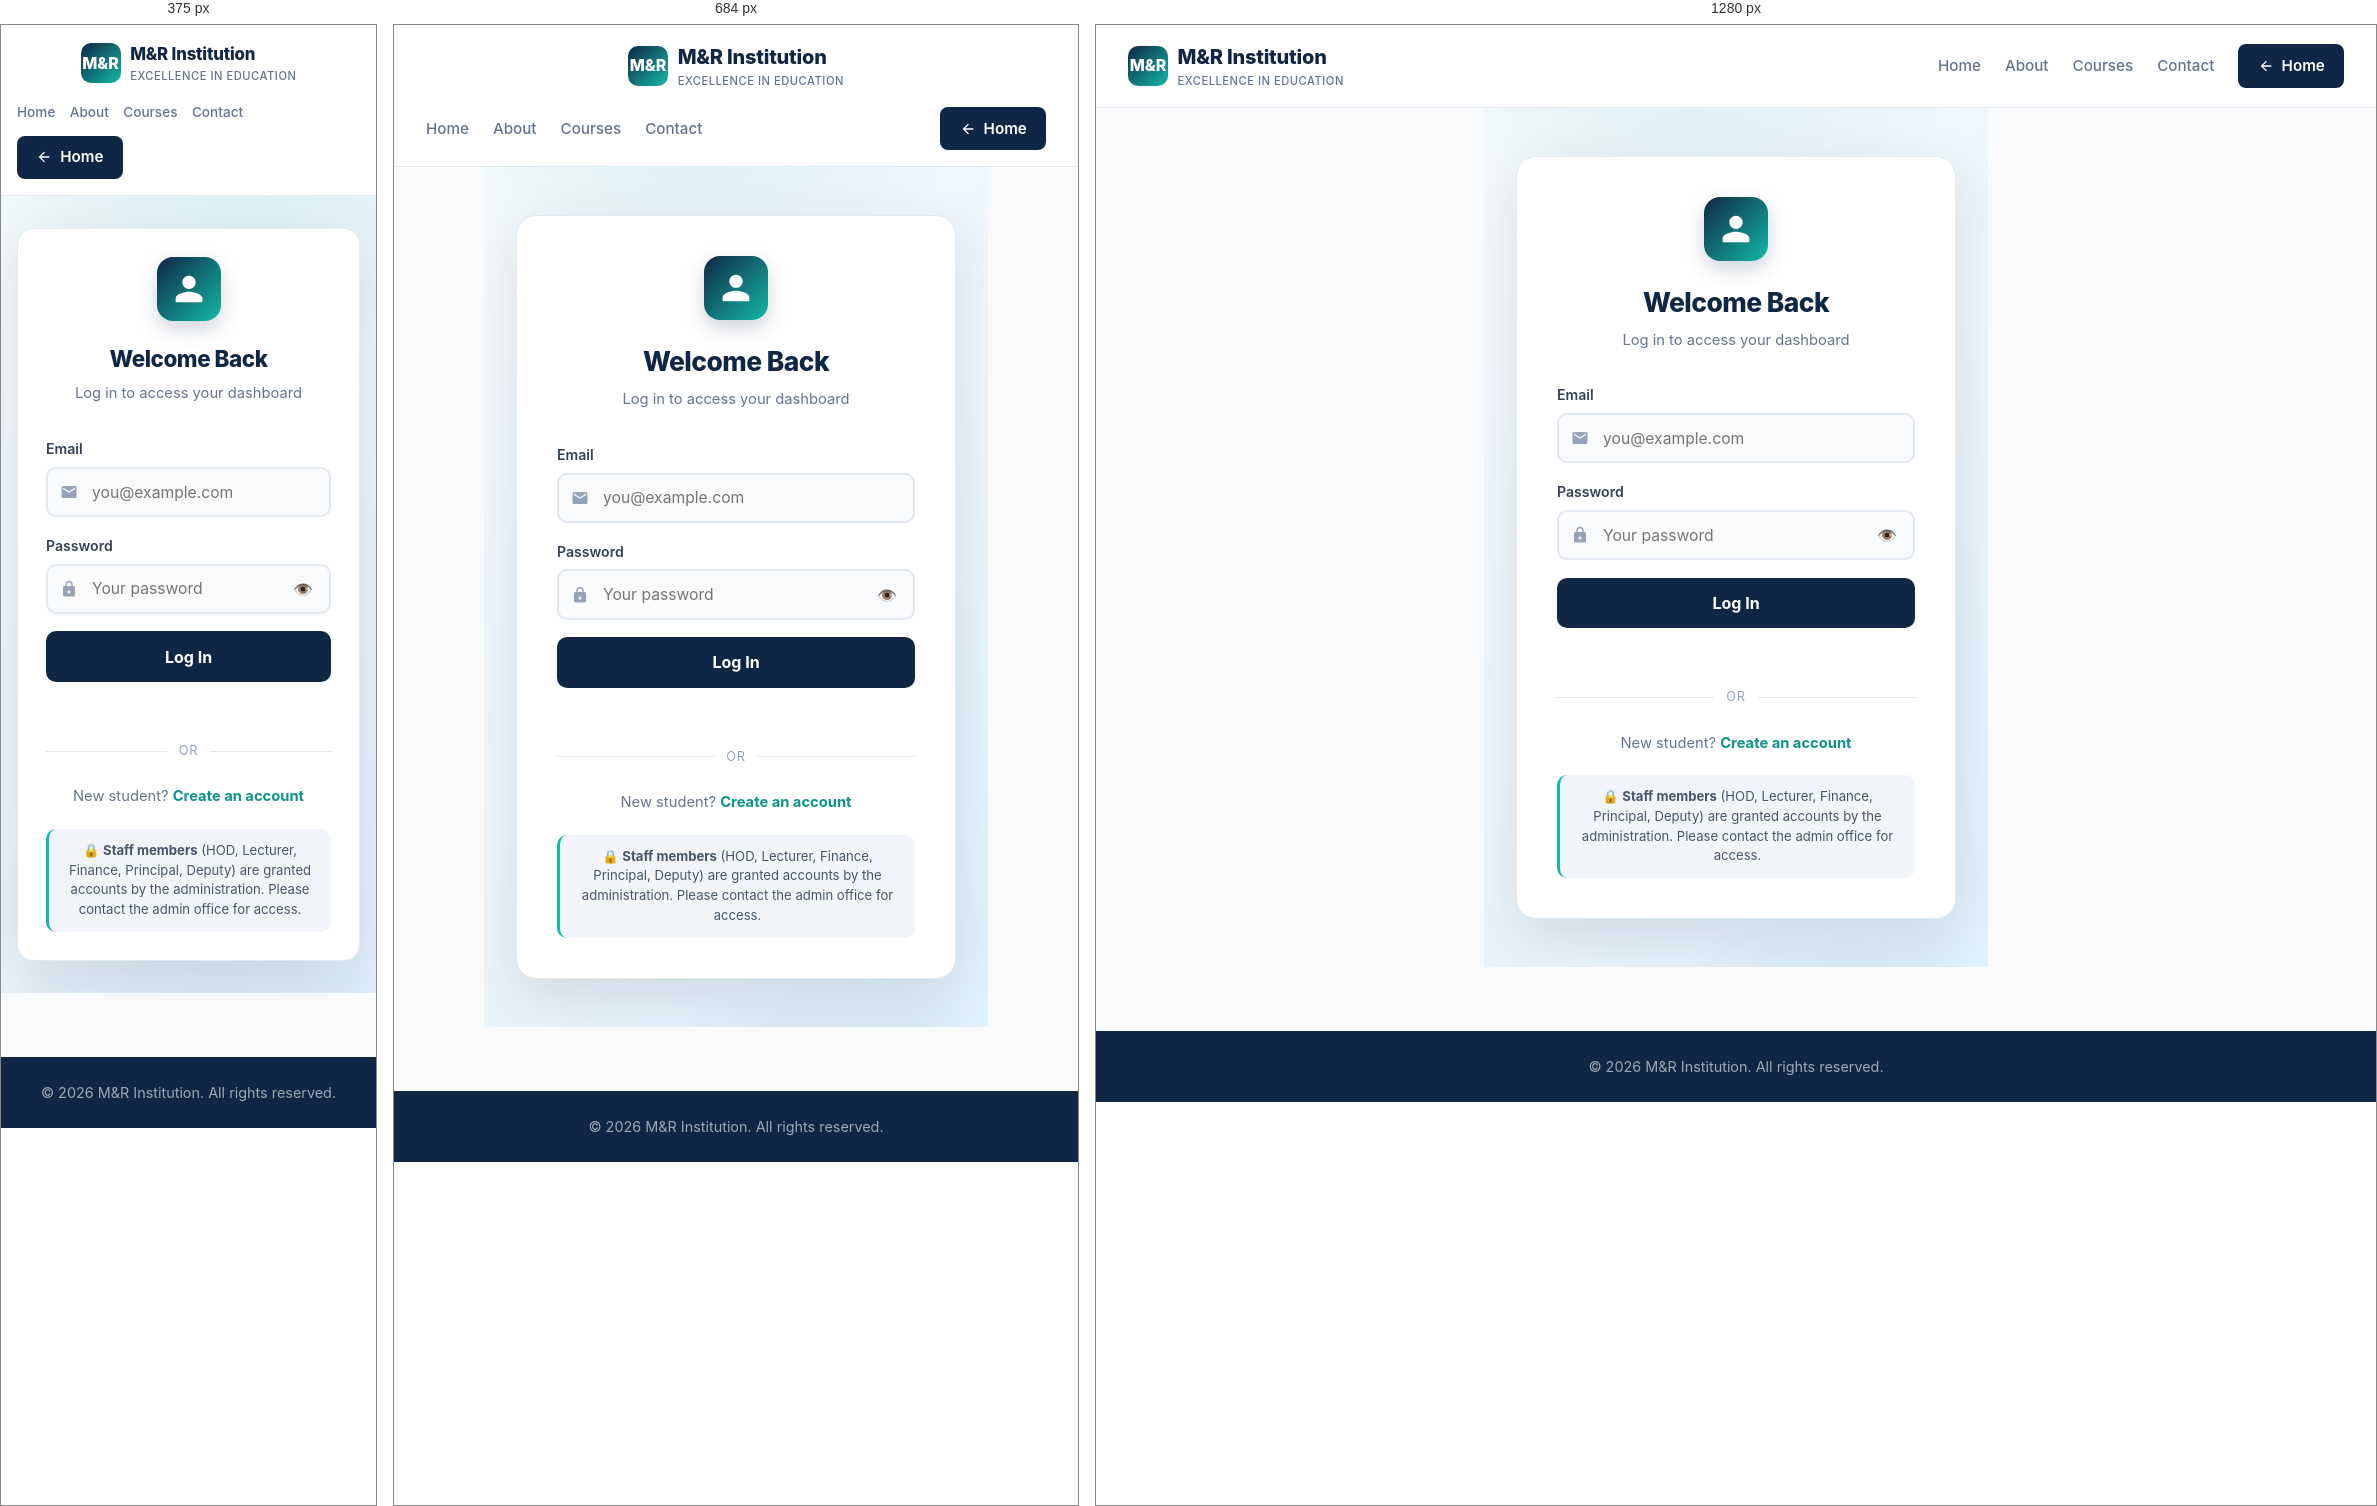
Rendered at 375 px, 684 px and 1280 px, left to right.

<!-- file: login.html -->
<!DOCTYPE html>
<html lang="en">
<head>
    <meta charset="UTF-8">
    <meta name="viewport" content="width=device-width, initial-scale=1.0">
    <title>Login - M&R Institution</title>
    <link rel="preconnect" href="https://fonts.googleapis.com">
    <link rel="preconnect" href="https://fonts.gstatic.com" crossorigin>
    <link href="https://fonts.googleapis.com/css2?family=Inter:wght@400;500;600;700;800;900&display=swap" rel="stylesheet">
    <link rel="stylesheet" href="css/style.css">
    <style>
        * { margin: 0; padding: 0; box-sizing: border-box; }
        body {
            font-family: 'Inter', -apple-system, BlinkMacSystemFont, 'Segoe UI', Roboto, sans-serif;
            color: #0f172a;
            background: #f8fafc;
            line-height: 1.6;
            -webkit-font-smoothing: antialiased;
            min-height: 100vh;
            display: flex;
            flex-direction: column;
        }

        /* Header */
        header {
            background: rgba(255,255,255,0.95);
            backdrop-filter: blur(10px);
            padding: 1rem 2rem;
            display: flex;
            justify-content: space-between;
            align-items: center;
            border-bottom: 1px solid #e2e8f0;
            position: sticky;
            top: 0;
            z-index: 50;
            flex-wrap: wrap;
            gap: 1rem;
        }
        .logo-area { display: flex; align-items: center; gap: 0.6rem; text-decoration: none; color: inherit; }
        .logo-icon {
            width: 40px; height: 40px;
            background: linear-gradient(135deg, #0f2744, #14b8a6);
            border-radius: 10px;
            display: flex; align-items: center; justify-content: center;
            color: white; font-weight: 800; font-size: 1rem;
        }
        .logo-area h1 { font-size: 1.25rem; font-weight: 800; color: #0f2744; letter-spacing: -0.01em; }
        .logo-area small { display: block; font-size: 0.7rem; color: #64748b; font-weight: 500; letter-spacing: 0.5px; text-transform: uppercase; }

        .header-right { display: flex; align-items: center; gap: 1.5rem; }
        nav { display: flex; gap: 1.5rem; align-items: center; }
        nav a { color: #64748b; text-decoration: none; font-weight: 500; font-size: 0.95rem; transition: color 0.2s; }
        nav a:hover { color: #0f2744; }
        .back-btn {
            display: inline-flex; align-items: center; gap: 0.5rem;
            background: #0f2744; color: white;
            padding: 0.6rem 1.2rem; border-radius: 8px;
            text-decoration: none; font-weight: 600; font-size: 0.95rem;
            transition: all 0.2s;
        }
        .back-btn:hover { background: #1e3a5f; transform: translateY(-1px); }
        .back-btn svg { width: 16px; height: 16px; fill: currentColor; }

        /* Main */
        main {
            flex: 1;
            display: flex;
            align-items: center;
            justify-content: center;
            padding: 3rem 2rem;
            background: linear-gradient(135deg, #f8fafc 0%, #e0f2fe 100%);
            position: relative;
            overflow: hidden;
        }
        main::before {
            content: '';
            position: absolute;
            top: -50%; left: -20%;
            width: 600px; height: 600px;
            background: radial-gradient(circle, rgba(20,184,166,0.15), transparent 70%);
            border-radius: 50%;
        }
        main::after {
            content: '';
            position: absolute;
            bottom: -50%; right: -20%;
            width: 500px; height: 500px;
            background: radial-gradient(circle, rgba(15,39,68,0.1), transparent 70%);
            border-radius: 50%;
        }

        .login-wrap {
            max-width: 440px;
            width: 100%;
            padding: 2.5rem;
            background: white;
            border-radius: 20px;
            box-shadow: 0 20px 60px rgba(15,23,42,0.12);
            position: relative;
            z-index: 2;
            border: 1px solid #e2e8f0;
        }

        .login-icon {
            width: 64px; height: 64px;
            margin: 0 auto 1.25rem;
            background: linear-gradient(135deg, #0f2744, #14b8a6);
            border-radius: 16px;
            display: flex; align-items: center; justify-content: center;
            box-shadow: 0 8px 20px rgba(15,39,68,0.2);
        }
        .login-icon svg { width: 32px; height: 32px; fill: white; }

        .login-wrap h2 {
            text-align: center;
            color: #0f2744;
            margin-bottom: 0.35rem;
            font-size: 1.65rem;
            font-weight: 800;
            letter-spacing: -0.02em;
        }
        .login-wrap .subtitle {
            text-align: center;
            color: #64748b;
            margin-bottom: 2rem;
            font-size: 0.92rem;
        }

        .login-wrap label {
            display: block;
            margin-bottom: 0.4rem;
            color: #334155;
            font-size: 0.88rem;
            font-weight: 600;
        }

        .input-wrap {
            position: relative;
            margin-bottom: 1.1rem;
        }
        .input-wrap svg {
            position: absolute;
            left: 14px; top: 50%;
            transform: translateY(-50%);
            width: 18px; height: 18px;
            fill: #94a3b8;
            pointer-events: none;
        }
        .input-wrap input {
            width: 100%;
            padding: 0.85rem 1rem 0.85rem 2.75rem;
            border: 2px solid #e2e8f0;
            border-radius: 10px;
            font-size: 0.98rem;
            font-family: inherit;
            background: #f8fafc;
            color: #0f172a;
            transition: all 0.2s;
            box-sizing: border-box;
        }
        .input-wrap input:focus {
            outline: none;
            border-color: #14b8a6;
            background: white;
            box-shadow: 0 0 0 3px rgba(20,184,166,0.1);
        }
        .toggle-password {
            position: absolute;
            right: 14px; top: 50%;
            transform: translateY(-50%);
            background: none;
            border: none;
            cursor: pointer;
            padding: 4px;
            font-size: 1rem;
            color: #64748b;
        }

        .login-btn-submit {
            width: 100%;
            padding: 0.95rem;
            background: #0f2744;
            color: white;
            border: none;
            border-radius: 10px;
            font-size: 1rem;
            font-weight: 700;
            cursor: pointer;
            font-family: inherit;
            transition: all 0.2s;
            margin-top: 0.5rem;
            display: flex;
            align-items: center;
            justify-content: center;
            gap: 0.5rem;
        }
        .login-btn-submit:hover:not(:disabled) {
            background: #1e3a5f;
            transform: translateY(-1px);
            box-shadow: 0 8px 20px rgba(15,39,68,0.2);
        }
        .login-btn-submit:disabled {
            background: #94a3b8;
            cursor: not-allowed;
            transform: none;
        }

        .msg {
            text-align: center;
            margin-top: 1rem;
            font-size: 0.9rem;
            font-weight: 500;
            min-height: 1.2rem;
            padding: 0.5rem;
            border-radius: 8px;
            transition: all 0.2s;
        }
        .msg.error { color: #991b1b; background: #fee2e2; }
        .msg.success { color: #166534; background: #dcfce7; }

        .divider {
            display: flex;
            align-items: center;
            gap: 0.75rem;
            margin: 1.5rem 0;
            color: #94a3b8;
            font-size: 0.8rem;
            text-transform: uppercase;
            letter-spacing: 0.05em;
        }
        .divider::before,
        .divider::after {
            content: '';
            flex: 1;
            height: 1px;
            background: #e2e8f0;
        }

        .register-link {
            text-align: center;
            margin-top: 0.5rem;
            font-size: 0.92rem;
            color: #64748b;
        }
        .register-link a {
            color: #0d9488;
            text-decoration: none;
            font-weight: 700;
            transition: color 0.2s;
        }
        .register-link a:hover { color: #0f2744; text-decoration: underline; }

        .staff-notice {
            margin-top: 1.25rem;
            padding: 0.75rem 1rem;
            background: #f1f5f9;
            border-radius: 10px;
            font-size: 0.82rem;
            color: #475569;
            text-align: center;
            border-left: 3px solid #14b8a6;
            line-height: 1.5;
        }

        /* Footer */
        footer {
            background: #0f2744;
            color: rgba(255,255,255,0.7);
            padding: 1.5rem 2rem;
            text-align: center;
            font-size: 0.85rem;
        }
        footer p { margin: 0; }

        @media (max-width: 600px) {
            header { padding: 1rem; }
            .header-right { gap: 0.75rem; }
            nav { gap: 0.9rem; }
            nav a { font-size: 0.85rem; }
            .login-wrap { padding: 1.75rem; border-radius: 16px; }
            .login-wrap h2 { font-size: 1.4rem; }
            .logo-area h1 { font-size: 1.05rem; }
            main { padding: 2rem 1rem; }
        }
    </style>
</head>
<body>

    <!-- Header -->
    <header>
        <a href="index.html" class="logo-area">
            <div class="logo-icon">M&R</div>
            <div>
                <h1>M&R Institution</h1>
                <small>Excellence in Education</small>
            </div>
        </a>
        <div class="header-right">
            <nav>
                <a href="index.html">Home</a>
                <a href="about.html">About</a>
                <a href="courses.html">Courses</a>
                <a href="contact.html">Contact</a>
            </nav>
            <a href="index.html" class="back-btn">
                <svg viewBox="0 0 24 24"><path d="M20 11H7.83l5.59-5.59L12 4l-8 8 8 8 1.41-1.41L7.83 13H20v-2z"/></svg>
                Home
            </a>
        </div>
    </header>

    <main>
        <div class="login-wrap">
            <div class="login-icon">
                <svg viewBox="0 0 24 24"><path d="M12 12c2.76 0 5-2.24 5-5s-2.24-5-5-5-5 2.24-5 5 2.24 5 5 5zm0 2c-3.34 0-10 1.67-10 5v3h20v-3c0-3.33-6.66-5-10-5z"/></svg>
            </div>

            <h2>Welcome Back</h2>
            <p class="subtitle">Log in to access your dashboard</p>

            <form id="login-form">
                <label>Email</label>
                <div class="input-wrap">
                    <svg viewBox="0 0 24 24"><path d="M20 4H4c-1.1 0-1.99.9-1.99 2L2 18c0 1.1.9 2 2 2h16c1.1 0 2-.9 2-2V6c0-1.1-.9-2-2-2zm0 4l-8 5-8-5V6l8 5 8-5v2z"/></svg>
                    <input type="email" id="email" placeholder="you@example.com" required autocomplete="email">
                </div>

                <label>Password</label>
                <div class="input-wrap">
                    <svg viewBox="0 0 24 24"><path d="M18 8h-1V6c0-2.76-2.24-5-5-5S7 3.24 7 6v2H6c-1.1 0-2 .9-2 2v10c0 1.1.9 2 2 2h12c1.1 0 2-.9 2-2V10c0-1.1-.9-2-2-2zM9 6c0-1.66 1.34-3 3-3s3 1.34 3 3v2H9V6zm3 12c-1.1 0-2-.9-2-2s.9-2 2-2 2 .9 2 2-.9 2-2 2z"/></svg>
                    <input type="password" id="password" placeholder="Your password" required autocomplete="current-password">
                    <button type="button" class="toggle-password" id="toggle-pw" title="Show password">👁️</button>
                </div>

                <button type="submit" class="login-btn-submit" id="submit-btn">
                    <span id="btn-text">Log In</span>
                </button>

                <p class="msg" id="message"></p>
            </form>

            <div class="divider">or</div>

            <p class="register-link">
                New student? <a href="apply/register.html">Create an account</a>
            </p>

            <div class="staff-notice">
                🔒 <strong>Staff members</strong> (HOD, Lecturer, Finance, Principal, Deputy) are granted accounts by the administration. Please contact the admin office for access.
            </div>
        </div>
    </main>

    <footer>
        <p>&copy; 2026 M&R Institution. All rights reserved.</p>
    </footer>

    <script src="https://cdn.jsdelivr.net/npm/@supabase/supabase-js@2"></script>
    <script>
      const { createClient } = supabase;
      const supabaseClient = createClient(
        'https://hcufdggmbrhbcenoboef.supabase.co',
        'sb_publishable_78sLh6qbQtYP2KFhpx-NuA_HvBOpKnD'
      );

      // Role → destination mapping
      const ROLE_REDIRECT = {
        'student':   'apply/portal.html',
        'admin':     'admin/dashboard.html',
        'lecturer':  'staff/lecturer.html',
        'hod':       'staff/hod.html',
        'finance':   'staff/finance.html',
        'principal': 'staff/principal.html',
        'deputy':    'staff/deputy.html'
      };

      const form = document.getElementById('login-form');
      const msg = document.getElementById('message');
      const submitBtn = document.getElementById('submit-btn');
      const btnText = document.getElementById('btn-text');
      const togglePw = document.getElementById('toggle-pw');
      const pwInput = document.getElementById('password');

      // Show/hide password
      togglePw.addEventListener('click', () => {
        const isPw = pwInput.type === 'password';
        pwInput.type = isPw ? 'text' : 'password';
        togglePw.textContent = isPw ? '🙈' : '👁️';
      });

      // Auto-redirect if already logged in
      (async () => {
        const { data: { session } } = await supabaseClient.auth.getSession();
        if (!session) return;
        const { data: profile } = await supabaseClient
          .from('profiles').select('role').eq('id', session.user.id).single();
        const dest = ROLE_REDIRECT[profile?.role];
        if (dest) window.location.href = dest;
      })();

      // Handle login
      form.addEventListener('submit', async (e) => {
        e.preventDefault();
        msg.className = 'msg';
        msg.textContent = '';
        submitBtn.disabled = true;
        btnText.textContent = 'Logging in...';

        const email = document.getElementById('email').value.trim();
        const password = pwInput.value;

        const { data, error } = await supabaseClient.auth.signInWithPassword({ email, password });

        if (error) {
          msg.className = 'msg error';
          msg.textContent = '❌ ' + error.message;
          submitBtn.disabled = false;
          btnText.textContent = 'Log In';
          return;
        }

        // Fetch role
        const { data: profile, error: profileErr } = await supabaseClient
          .from('profiles').select('role').eq('id', data.user.id).single();

        if (profileErr || !profile) {
          msg.className = 'msg error';
          msg.textContent = 'Profile not found. Please contact admin.';
          await supabaseClient.auth.signOut();
          submitBtn.disabled = false;
          btnText.textContent = 'Log In';
          return;
        }

        const destination = ROLE_REDIRECT[profile.role];

        if (!destination) {
          msg.className = 'msg error';
          msg.textContent = 'Unknown role: ' + profile.role + '. Contact admin.';
          await supabaseClient.auth.signOut();
          submitBtn.disabled = false;
          btnText.textContent = 'Log In';
          return;
        }

        msg.className = 'msg success';
        msg.textContent = '✅ Welcome! Redirecting to your dashboard...';
        setTimeout(() => { window.location.href = destination; }, 700);
      });
    </script>
</body>
</html>


/* @media block from style.css */
@media (max-width: 768px) {
    header {
        flex-direction: column;
        align-items: flex-start;
        padding: 1rem;
    }
    .header-right {
        width: 100%;
        justify-content: space-between;
        flex-wrap: wrap;
    }
    nav { gap: 1rem; }
    .hero { padding: 2.5rem 1.5rem; margin: 2rem auto; }
    .hero h2 { font-size: 1.75rem; }
    .hero p { font-size: 1rem; }
    main { padding: 1rem; }
    .page-content { padding: 1.5rem; }
}